Run: headless pygame with SDL's dummy video driver; simulated clock (each Clock.tick advances the game by its frame time, no real sleeping); random seed 0; keys injected as events and as key.get_pressed() state; no mouse input.
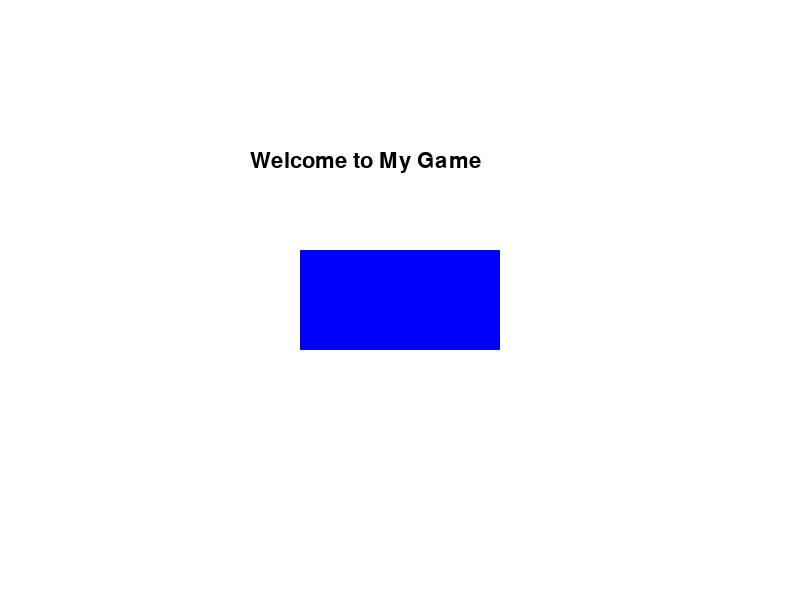
Frame 1 of 4 · flips 1–60 · no input
Frame 2 of 4 · flips 61–180 · tapped SPACE, RETURN · held RIGHT (→), D · screen unchanged from frame 1, image omitted
Frame 3 of 4 · flips 181–300 · held DOWN (↓), S · screen unchanged from frame 2, image omitted
Frame 4 of 4 · flips 301–420 · held LEFT (←), A, UP (↑), W · screen unchanged from frame 3, image omitted

The pygame program that drew these frames:

import pygame


pygame.init()

width = 800
height = 600

screen = pygame.display.set_mode((width, height))
pygame.display.set_caption("Add Elements to My Screen")

WHITE = (255, 255, 255)
BLUE = (0, 0, 255)
RED = (255, 0, 0)
BLACK = (0, 0, 0)

font = pygame.font.SysFont("Arial", 32)
text = font.render("Welcome to My Game", True, BLACK)

running = True
while running:
    for event in pygame.event.get():
        if event.type == pygame.QUIT:
            running = False

    screen.fill(WHITE)

    pygame.draw.rect(screen, BLUE, (300, 250, 200, 100))

    screen.blit(text, (250, 150))

    pygame.display.update()

pygame.quit()
